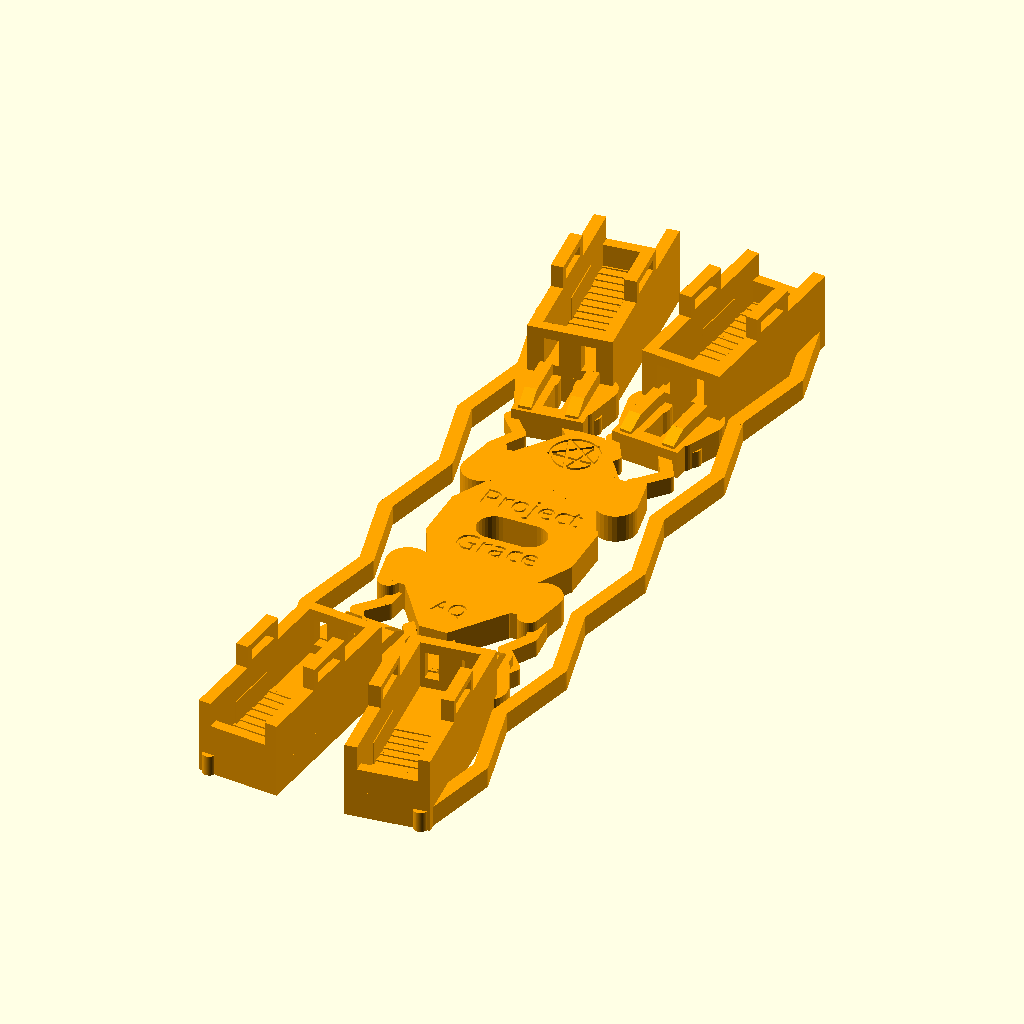
Cell 1 — every parameter at its default value.
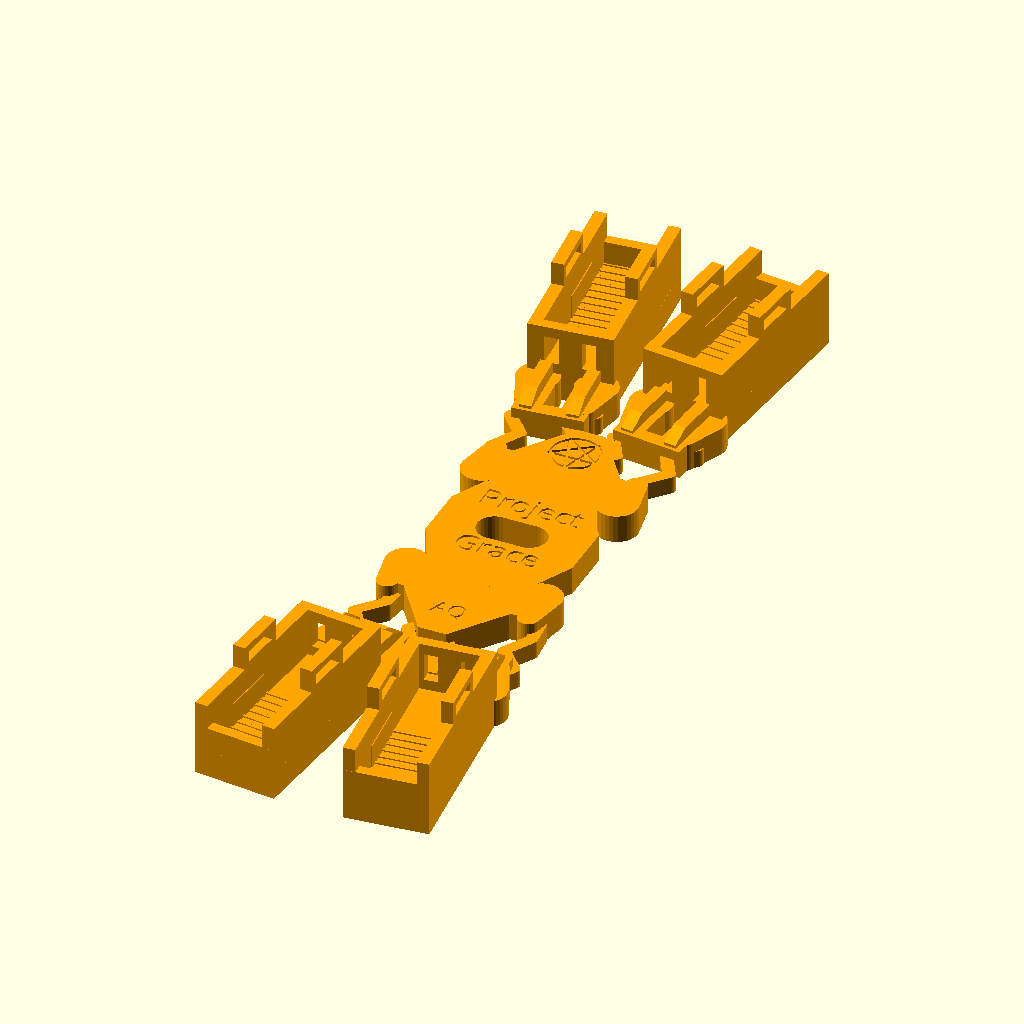
Cell 2: the same model with include_side_accordion_springs = false.
All cells are drawn from the same view direction (rotation 55°, 0°, 25°, orthographic, colour scheme Cornfield), but the view is re-fitted for each cell, so position and scale can differ between cells as well as the parameter.
Source of the model, Project Grace/ProjectGrace-SpringArm-V5.scad:
// Project Grace - V5 chassis with a 30 mm longer centre plate.
// Branched from V4; dimensions are in millimetres.

view_mode = "skeleton";

// Pipe and wheel contact geometry.
pipe_outer_diameter = 22;
target_tread_gap = 13.2;
wheel_flare_per_side = 15;
target_wheel_hub_spacing = target_tread_gap + 2 * wheel_flare_per_side;

frame_thickness = 8;

// Centre electronics plate.
center_width = 30;
center_height = 98;
center_extension_each_end = 15;
center_extension_half_width = 4;
center_wire_opening_width = 20;
center_wire_opening_height = 10;
servo_cradle_center_y = -25;

// Arm and motor-pad layout.
base_arm_length = 92;
arm_extension = 0;
arm_length = base_arm_length + arm_extension;
arm_width = 20;
arm_slot_width = 5;
arm_slot_start = 13;
arm_slot_end_clearance = 7;
end_pad_length = 32;
end_pad_width = 36;
arm_root_x = center_width / 2 - 3;
arm_root_y = center_height / 2 - 17;
arm_angle = acos((target_wheel_hub_spacing / 2 - arm_root_x) / arm_length);

// Paired accordion flexures. The wider pair spacing resists arm twist while
// the two parallel beams remain compliant along the intended arm travel axis.
arm_spring_length = 28;
arm_spring_beam_width = 3.5;
arm_spring_thickness = 5;
arm_spring_amplitude = 2.5;
arm_spring_cycles = 2;
arm_spring_pair_spacing = 16;
arm_spring_overlap = 8;
spring_gusset_length = 10;
spring_gusset_root_diameter = 12;
spring_gusset_tip_diameter = 6;
arm_stiffener_width = 3.5;
arm_stiffener_height = 3.5;
arm_stiffener_offset = 6.5;
arm_stiffener_ramp_length = 6;

// Outer zig-zag tensioners.
side_spring_beam_width = 4;
side_spring_thickness = 6;
side_spring_amplitude = 6;
side_spring_folds = 4;
side_spring_pad_overlap = 1.5;
side_spring_pad_embed = 3;
include_side_accordion_springs = true;

// N20 motor envelope.
motor_overall_length = 45.7;
motor_width = 15.23;
motor_thickness = 11.82;
motor_can_length = 22;
gearbox_length = 16;
gearbox_width = 12;
output_shaft_length = motor_overall_length - motor_can_length - gearbox_length;
output_shaft_diameter = 3;
motor_floor_ridge_height = 0.4;
motor_floor_ridge_width = 0.8;
motor_floor_ridge_pitch = 3;
motor_floor_ridge_end_clearance = 1.5;

// Open-topped motor holders with loose-fit side clearance.
motor_fit_clearance = 1.5;
holder_wall_thickness = 3.5;
holder_wall_height = motor_thickness
    + motor_floor_ridge_height
    + 1.8;
holder_back_stop_thickness = 3;
holder_front_stop_thickness = 3;
gearbox_support_clearance = 1.0;
gearbox_support_wall_thickness = 2.5;
gearbox_support_wall_height = holder_wall_height / 2;
holder_inner_length = 47.7;
gearbox_support_length = gearbox_length;
holder_length = holder_inner_length + holder_back_stop_thickness + holder_front_stop_thickness;

// Raised tabs above the side walls carry the Velcro tie point over the motor.
velcro_tie_slot_length = 11.5;
velcro_tie_slot_height = 3.2;
velcro_tie_tab_end_margin = 2;
velcro_tie_slot_bottom_clearance = 1.5;
velcro_tie_tab_top_margin = 2;
velcro_tie_tab_height = velcro_tie_slot_bottom_clearance
    + velcro_tie_slot_height
    + velcro_tie_tab_top_margin;
wire_exit_slot_width = 4;
wire_exit_height = 8;
wire_exit_corner_offset = motor_width / 2 - wire_exit_slot_width / 2 - 0.5;
cable_tie_slot_width = 2.5;
cable_tie_slot_length = 4;
cable_tie_slot_positions = [10, 30];
cable_tie_slot_y = 10;

// MG90S servo cradle.
servo_body_length = 22.8;
servo_body_width = 12.2;
servo_body_height = 28.5;
servo_fit_clearance = 0.5;
servo_ear_length = 32.4;
servo_ear_width = 12.2;
servo_ear_thickness = 2.5;
servo_ear_height_from_spline = 19;
servo_mount_hole_diameter = 2.2;
servo_mount_hole_spacing = 27.4;
servo_cradle_wall_thickness = 4;
servo_cradle_wall_height = 24;
servo_cradle_floor_thickness = 3;
servo_cradle_gusset_height = 8;
servo_cradle_gusset_run = 8;
servo_cradle_gusset_thickness = 3;
servo_cradle_gusset_overlap = 0.5;
servo_spline_diameter = 4.9;
servo_spline_projection = 4;
servo_spline_x_offset = 7;
servo_cradle_center_x = 0;
servo_cradle_mount_z = servo_cradle_floor_thickness;
servo_inner_bracket_hole_diameter = 3.2;
servo_inner_bracket_hole_positions = [-10, 0, 10];
servo_cradle_outer_width = servo_body_width + servo_fit_clearance
    + 2 * servo_cradle_wall_thickness;
star_mark_radius = 7;
star_mark_line_width = 0.8;
star_mark_depth = 0.6;
star_mark_y = center_height / 2 - 10;

module arm_with_pad(root_x, root_y, angle) {
    rigid_arm_start = arm_spring_length - arm_spring_overlap;
    lightening_slot_start = max(arm_slot_start, rigid_arm_start + 4);
    arm_slot_length = arm_length - end_pad_length - lightening_slot_start - arm_slot_end_clearance;
    pad_start_x = arm_length - end_pad_length;
    holder_start_x = arm_length - holder_length;
    holder_outer_width = motor_width + motor_fit_clearance + 2 * holder_wall_thickness;

    translate([root_x, root_y, 0])
        rotate([0, 0, angle])
            difference() {
                union() {
                    translate([rigid_arm_start, -arm_width / 2, 0])
                        cube([arm_length - rigid_arm_start, arm_width, frame_thickness]);

                    // Rigid cross-bridges join both flexure beams at their ends.
                    translate([-arm_spring_overlap, -arm_width / 2, 0])
                        cube([arm_spring_overlap + 2, arm_width, frame_thickness]);
                    translate([
                        arm_spring_length - arm_spring_overlap,
                        -arm_width / 2,
                        0
                    ])
                        cube([arm_spring_overlap + 2, arm_width, frame_thickness]);

                    // Raised twin rails stiffen the arm and stop at the holder entrance.
                    for (side = [-1, 1]) {
                        stiffener_y = side * arm_stiffener_offset - arm_stiffener_width / 2;
                        hull() {
                            translate([
                                rigid_arm_start + 1,
                                stiffener_y,
                                frame_thickness - 0.2
                            ])
                                cube([1, arm_stiffener_width, 1]);
                            translate([
                                rigid_arm_start + arm_stiffener_ramp_length,
                                stiffener_y,
                                frame_thickness - 0.2
                            ])
                                cube([1, arm_stiffener_width, arm_stiffener_height + 0.2]);
                        }
                        translate([
                            rigid_arm_start + arm_stiffener_ramp_length,
                            stiffener_y,
                            frame_thickness - 0.2
                        ])
                            cube([
                                holder_start_x - rigid_arm_start - arm_stiffener_ramp_length,
                                arm_stiffener_width,
                                arm_stiffener_height + 0.2
                            ]);
                    }

                    // Motor floor is flush with the outside of the holder walls.
                    translate([pad_start_x, -holder_outer_width / 2, 0])
                        cube([end_pad_length, holder_outer_width, frame_thickness]);

                    // Low transverse ribs key adhesive while keeping the motor channel clear.
                    for (ridge_x = [
                        pad_start_x + motor_floor_ridge_end_clearance
                        : motor_floor_ridge_pitch
                        : arm_length - motor_floor_ridge_end_clearance - motor_floor_ridge_width
                    ])
                        translate([ridge_x, -holder_outer_width / 2, frame_thickness])
                            cube([
                                motor_floor_ridge_width,
                                holder_outer_width,
                                motor_floor_ridge_height
                            ]);
                }

                translate([lightening_slot_start, -arm_slot_width / 2, -1])
                    cube([arm_slot_length, arm_slot_width, frame_thickness + 2]);
            }
}

module center_body() {
    core_half_height = center_height / 2 - center_extension_each_end;
    side_shoulder_y = core_half_height - 14;

    difference() {
        linear_extrude(height = frame_thickness)
            polygon(points = [
                [-center_extension_half_width, center_height / 2],
                [center_extension_half_width, center_height / 2],
                [center_width / 2, core_half_height],
                [center_width / 2, side_shoulder_y],
                [center_width / 2 + 6, 8],
                [center_width / 2 + 6, -8],
                [center_width / 2, -side_shoulder_y],
                [center_width / 2, -core_half_height],
                [center_extension_half_width, -center_height / 2],
                [-center_extension_half_width, -center_height / 2],
                [-center_width / 2, -core_half_height],
                [-center_width / 2, -side_shoulder_y],
                [-center_width / 2 - 6, -8],
                [-center_width / 2 - 6, 8],
                [-center_width / 2, side_shoulder_y],
                [-center_width / 2, core_half_height]
            ]);

        hull() {
            translate([-(center_wire_opening_width - center_wire_opening_height) / 2, 0, -1])
                cylinder(d = center_wire_opening_height, h = frame_thickness + 2, $fn = 32);
            translate([(center_wire_opening_width - center_wire_opening_height) / 2, 0, -1])
                cylinder(d = center_wire_opening_height, h = frame_thickness + 2, $fn = 32);
        }

    }
}

module center_plate_engraving() {
    for (label = [
        ["Project", center_wire_opening_height / 2 + 6],
        ["Grace", -(center_wire_opening_height / 2 + 4)]
    ])
        translate([0, label[1], frame_thickness - 0.6])
            linear_extrude(height = 0.7)
                text(
                    label[0],
                    size = 6.5,
                    font = "Bahnschrift:style=SemiBold",
                    halign = "center",
                    valign = "center"
                );

    translate([0, star_mark_y, frame_thickness - star_mark_depth])
        linear_extrude(height = star_mark_depth + 0.1)
            inverted_pentagram_engraving();

    translate([0, -center_height / 2 + 10, frame_thickness - 0.6])
        linear_extrude(height = 0.7)
            text(
                "AQ",
                size = 5,
                font = "Bahnschrift:style=SemiBold",
                halign = "center",
                valign = "center"
            );
}

function inverted_pentagram_point(index) = [
    star_mark_radius * cos(-90 + 72 * index),
    star_mark_radius * sin(-90 + 72 * index)
];

module inverted_pentagram_engraving() {
    path_order = [0, 2, 4, 1, 3, 0];

    union() {
        difference() {
            circle(r = star_mark_radius, $fn = 64);
            circle(r = star_mark_radius - star_mark_line_width, $fn = 64);
        }

        for (edge = [0 : 4])
            hull() {
                translate(inverted_pentagram_point(path_order[edge]))
                    circle(d = star_mark_line_width, $fn = 16);
                translate(inverted_pentagram_point(path_order[edge + 1]))
                    circle(d = star_mark_line_width, $fn = 16);
            }
    }
}

module motor_holder() {
    holder_outer_width = motor_width + motor_fit_clearance + 2 * holder_wall_thickness;
    velcro_tie_slot_start_x = holder_back_stop_thickness
        + (holder_inner_length - velcro_tie_slot_length) / 2;
    velcro_tie_tab_start_x = velcro_tie_slot_start_x - velcro_tie_tab_end_margin;
    velcro_tie_tab_length = velcro_tie_slot_length + 2 * velcro_tie_tab_end_margin;
    velcro_tie_slot_z = holder_wall_height + velcro_tie_slot_bottom_clearance;

    union() {
        difference() {
            translate([0, -holder_outer_width / 2, 0])
                cube([holder_back_stop_thickness, holder_outer_width, holder_wall_height]);
            for (side = [-1, 1])
                translate([
                    -1,
                    side * wire_exit_corner_offset - wire_exit_slot_width / 2,
                    (holder_wall_height - wire_exit_height) / 2
                ])
                    cube([holder_back_stop_thickness + 2, wire_exit_slot_width, wire_exit_height]);
        }

        // Full-length floor ties the can and gearbox cradle together.
        translate([0, -holder_outer_width / 2, -frame_thickness])
            cube([holder_length, holder_outer_width, frame_thickness]);

        for (side = [-1, 1])
            difference() {
                union() {
                    side_wall_y = side < 0
                        ? -holder_outer_width / 2
                        : holder_outer_width / 2 - holder_wall_thickness;

                    translate([0, side_wall_y, 0])
                        cube([holder_length, holder_wall_thickness, holder_wall_height]);
                    translate([
                        velcro_tie_tab_start_x,
                        side_wall_y,
                        holder_wall_height
                    ])
                        cube([
                            velcro_tie_tab_length,
                            holder_wall_thickness,
                            velcro_tie_tab_height
                        ]);
                }

                translate([
                    velcro_tie_slot_start_x,
                    -holder_outer_width / 2 - 1,
                    velcro_tie_slot_z
                ])
                    cube([
                        velcro_tie_slot_length,
                        holder_outer_width + 2,
                        velcro_tie_slot_height
                    ]);
            }

        front_stop_x = holder_length - holder_front_stop_thickness;
        translate([front_stop_x, -holder_outer_width / 2, 0])
            cube([
                holder_front_stop_thickness,
                holder_outer_width,
                holder_wall_height / 2
            ]);

        gearbox_support_center_y = (
            motor_width
            + gearbox_support_clearance
            + gearbox_support_wall_thickness
        ) / 2;
        for (side = [-1, 1])
            translate([
                holder_back_stop_thickness + motor_can_length,
                side * gearbox_support_center_y - gearbox_support_wall_thickness / 2,
                0
            ])
                cube([
                    gearbox_support_length,
                    gearbox_support_wall_thickness,
                    gearbox_support_wall_height
                ]);

    }
}

module holder_on_arm(root_x, root_y, angle) {
    translate([root_x, root_y, frame_thickness])
        rotate([0, 0, angle])
            translate([arm_length - holder_length, 0, 0])
                motor_holder();
}

module arm_spring_beam(point_a, point_b) {
    hull() {
        translate([point_a[0], point_a[1], 0])
            cylinder(d = arm_spring_beam_width, h = arm_spring_thickness, $fn = 48);
        translate([point_b[0], point_b[1], 0])
            cylinder(d = arm_spring_beam_width, h = arm_spring_thickness, $fn = 48);
    }
}

module arm_accordion_beam(y_offset) {
    spring_pitch = arm_spring_length / (2 * arm_spring_cycles);
    points = concat(
        [[-arm_spring_overlap, y_offset], [0, y_offset], [0, y_offset + arm_spring_amplitude]],
        [for (index = [1 : 2 * arm_spring_cycles])
            [
                index * spring_pitch,
                y_offset + (index % 2 == 1 ? arm_spring_amplitude : -arm_spring_amplitude)
            ]
        ],
        [[arm_spring_length, y_offset], [arm_spring_length + arm_spring_overlap, y_offset]]
    );

    for (index = [0 : len(points) - 2])
        arm_spring_beam(points[index], points[index + 1]);
}

module spring_mount_gusset(x_position, y_offset, direction) {
    hull() {
        translate([x_position, y_offset, 0])
            cylinder(d = spring_gusset_root_diameter, h = frame_thickness, $fn = 32);
        translate([x_position + direction * spring_gusset_length, y_offset, 0])
            cylinder(d = spring_gusset_tip_diameter, h = frame_thickness, $fn = 32);
    }
}

module accordion_arm_root(root_x, root_y, angle) {
    translate([root_x, root_y, 0])
        rotate([0, 0, angle])
            for (side = [-1, 1]) {
                y_offset = side * arm_spring_pair_spacing / 2;
                spring_mount_gusset(-arm_spring_overlap, y_offset, 1);
                spring_mount_gusset(arm_spring_length + arm_spring_overlap, y_offset, -1);
                arm_accordion_beam(y_offset);
            }
}

module side_spring_beam(point_a, point_b) {
    hull() {
        translate([point_a[0], point_a[1], 0])
            cylinder(d = side_spring_beam_width, h = side_spring_thickness, $fn = 48);
        translate([point_b[0], point_b[1], 0])
            cylinder(d = side_spring_beam_width, h = side_spring_thickness, $fn = 48);
    }
}

module side_accordion_spring(side) {
    wheel_hub_y = arm_root_y + arm_length * sin(arm_angle);
    attach_y = wheel_hub_y - side_spring_pad_overlap;
    outer_pad_x = target_wheel_hub_spacing / 2
        + end_pad_width / 2 * sin(arm_angle)
        - side_spring_pad_embed;
    spring_outer_x = side * outer_pad_x;
    spring_inner_x = side * (outer_pad_x - side_spring_amplitude);
    point_count = 2 * side_spring_folds + 1;
    spring_pitch = 2 * attach_y / (point_count + 1);
    points = concat(
        [[spring_inner_x, -attach_y]],
        [for (index = [1 : point_count])
            [
                index % 2 == 1 ? spring_outer_x : spring_inner_x,
                -attach_y + index * spring_pitch
            ]
        ],
        [[spring_inner_x, attach_y]]
    );

    for (index = [0 : len(points) - 2])
        side_spring_beam(points[index], points[index + 1]);
}

module servo_cradle_support_gusset(x_position, side, cradle_outer_width) {
    wall_y = side * (cradle_outer_width / 2 - servo_cradle_gusset_overlap);
    top_z = -servo_cradle_floor_thickness + servo_cradle_gusset_overlap;

    translate([x_position, 0, 0])
        rotate([90, 0, 90])
            linear_extrude(height = servo_cradle_gusset_thickness, center = true)
                polygon(points = [
                    [wall_y, top_z],
                    [wall_y + side * servo_cradle_gusset_run, top_z],
                    [wall_y, top_z - servo_cradle_gusset_height]
                ]);
}

module servo_cradle() {
    cradle_inner_length = servo_body_length + servo_fit_clearance;
    cradle_inner_width = servo_body_width + servo_fit_clearance;
    cradle_outer_length = cradle_inner_length + 2 * servo_cradle_wall_thickness;
    cradle_outer_width = cradle_inner_width + 2 * servo_cradle_wall_thickness;
    ear_hole_x = servo_mount_hole_spacing / 2;

    difference() {
        union() {
            translate([-servo_ear_length / 2, -servo_ear_width / 2, -servo_cradle_floor_thickness])
                cube([servo_ear_length, servo_ear_width, servo_cradle_floor_thickness]);
            translate([
                -cradle_outer_length / 2,
                -cradle_outer_width / 2,
                -servo_cradle_wall_height
            ])
                cube([cradle_outer_length, servo_cradle_wall_thickness, servo_cradle_wall_height]);
            translate([
                -cradle_outer_length / 2,
                cradle_outer_width / 2 - servo_cradle_wall_thickness,
                -servo_cradle_wall_height
            ])
                cube([cradle_outer_length, servo_cradle_wall_thickness, servo_cradle_wall_height]);
            translate([
                -cradle_outer_length / 2,
                -cradle_outer_width / 2,
                -servo_cradle_wall_height
            ])
                cube([servo_cradle_wall_thickness, cradle_outer_width, servo_cradle_wall_height]);

            for (side = [-1, 1])
                for (x_position = [
                    -cradle_outer_length / 2 + servo_cradle_gusset_thickness,
                    cradle_outer_length / 2 - servo_cradle_gusset_thickness
                ])
                    servo_cradle_support_gusset(x_position, side, cradle_outer_width);
        }

        translate([servo_spline_x_offset, 0, -servo_cradle_floor_thickness - 1])
            cylinder(d = servo_spline_diameter + 2, h = servo_cradle_floor_thickness + 2, $fn = 48);
        for (x_position = [-ear_hole_x, ear_hole_x])
            translate([x_position, 0, -servo_cradle_floor_thickness - 1])
                cylinder(d = servo_mount_hole_diameter, h = servo_cradle_floor_thickness + 2, $fn = 32);
        for (x_position = servo_inner_bracket_hole_positions)
            translate([x_position, 0, -servo_cradle_floor_thickness - 1])
                cylinder(d = servo_inner_bracket_hole_diameter, h = servo_cradle_floor_thickness + 2, $fn = 32);
    }
}

module printed_skeleton(include_servo_cradle = false) {
    difference() {
        union() {
            center_body();
            arm_with_pad(arm_root_x, arm_root_y, arm_angle);
            arm_with_pad(-arm_root_x, arm_root_y, 180 - arm_angle);
            arm_with_pad(arm_root_x, -arm_root_y, -arm_angle);
            arm_with_pad(-arm_root_x, -arm_root_y, arm_angle - 180);
            holder_on_arm(arm_root_x, arm_root_y, arm_angle);
            holder_on_arm(-arm_root_x, arm_root_y, 180 - arm_angle);
            holder_on_arm(arm_root_x, -arm_root_y, -arm_angle);
            holder_on_arm(-arm_root_x, -arm_root_y, arm_angle - 180);
            accordion_arm_root(arm_root_x, arm_root_y, arm_angle);
            accordion_arm_root(-arm_root_x, arm_root_y, 180 - arm_angle);
            accordion_arm_root(arm_root_x, -arm_root_y, -arm_angle);
            accordion_arm_root(-arm_root_x, -arm_root_y, arm_angle - 180);
            if (include_side_accordion_springs) {
                side_accordion_spring(-1);
                side_accordion_spring(1);
            }
            if (include_servo_cradle)
                translate([servo_cradle_center_x, servo_cradle_center_y, servo_cradle_mount_z])
                    servo_cradle();
        }

        // Cut markings last so structural unions cannot cover or refill them.
        center_plate_engraving();
    }
}

module compound_motor_reference() {
    color("silver")
        translate([0, -motor_width / 2, -motor_thickness / 2])
            cube([motor_can_length, motor_width, motor_thickness]);
    color("goldenrod")
        translate([motor_can_length, -gearbox_width / 2, -motor_thickness / 2])
            cube([gearbox_length, gearbox_width, motor_thickness]);
    color("dimgray")
        translate([motor_can_length + gearbox_length, 0, 0])
            rotate([0, 90, 0])
                cylinder(d = output_shaft_diameter, h = output_shaft_length);
}

module mg90s_reference() {
    color("royalblue")
        translate([
            servo_cradle_center_x - servo_body_length / 2,
            servo_cradle_center_y - servo_body_width / 2,
            servo_cradle_mount_z - servo_body_height
        ])
            cube([servo_body_length, servo_body_width, servo_body_height]);
    color("dimgray")
        translate([
            servo_cradle_center_x + servo_spline_x_offset,
            servo_cradle_center_y,
            servo_cradle_mount_z - servo_body_height - servo_spline_projection
        ])
            cylinder(d = servo_spline_diameter, h = servo_spline_projection, $fn = 48);
}

if (is_undef($combined_print_layout) || !$combined_print_layout) {
    if (view_mode == "motor_reference")
        compound_motor_reference();
    else if (view_mode == "servo_reference") {
        color("orange")
            printed_skeleton(include_servo_cradle = false);
        mg90s_reference();
    } else
        color("orange")
            printed_skeleton(include_servo_cradle = false);
}
Parameter table extracted from the source (name, type, default, range or options):
view_mode: string, default "skeleton"
pipe_outer_diameter: number, default 22
target_tread_gap: number, default 13.2
wheel_flare_per_side: number, default 15
frame_thickness: number, default 8
center_width: number, default 30
center_height: number, default 98
center_extension_each_end: number, default 15
center_extension_half_width: number, default 4
center_wire_opening_width: number, default 20
center_wire_opening_height: number, default 10
servo_cradle_center_y: number, default -25
base_arm_length: number, default 92
arm_extension: number, default 0
arm_width: number, default 20
arm_slot_width: number, default 5
arm_slot_start: number, default 13
arm_slot_end_clearance: number, default 7
end_pad_length: number, default 32
end_pad_width: number, default 36
arm_spring_length: number, default 28
arm_spring_beam_width: number, default 3.5
arm_spring_thickness: number, default 5
arm_spring_amplitude: number, default 2.5
arm_spring_cycles: number, default 2
arm_spring_pair_spacing: number, default 16
arm_spring_overlap: number, default 8
spring_gusset_length: number, default 10
spring_gusset_root_diameter: number, default 12
spring_gusset_tip_diameter: number, default 6
arm_stiffener_width: number, default 3.5
arm_stiffener_height: number, default 3.5
arm_stiffener_offset: number, default 6.5
arm_stiffener_ramp_length: number, default 6
side_spring_beam_width: number, default 4
side_spring_thickness: number, default 6
side_spring_amplitude: number, default 6
side_spring_folds: number, default 4
side_spring_pad_overlap: number, default 1.5
side_spring_pad_embed: number, default 3
include_side_accordion_springs: bool, default true
motor_overall_length: number, default 45.7
motor_width: number, default 15.23
motor_thickness: number, default 11.82
motor_can_length: number, default 22
gearbox_length: number, default 16
gearbox_width: number, default 12
output_shaft_diameter: number, default 3
motor_floor_ridge_height: number, default 0.4
motor_floor_ridge_width: number, default 0.8
motor_floor_ridge_pitch: number, default 3
motor_floor_ridge_end_clearance: number, default 1.5
motor_fit_clearance: number, default 1.5
holder_wall_thickness: number, default 3.5
holder_back_stop_thickness: number, default 3
holder_front_stop_thickness: number, default 3
gearbox_support_clearance: number, default 1
gearbox_support_wall_thickness: number, default 2.5
holder_inner_length: number, default 47.7
velcro_tie_slot_length: number, default 11.5
velcro_tie_slot_height: number, default 3.2
velcro_tie_tab_end_margin: number, default 2
velcro_tie_slot_bottom_clearance: number, default 1.5
velcro_tie_tab_top_margin: number, default 2
